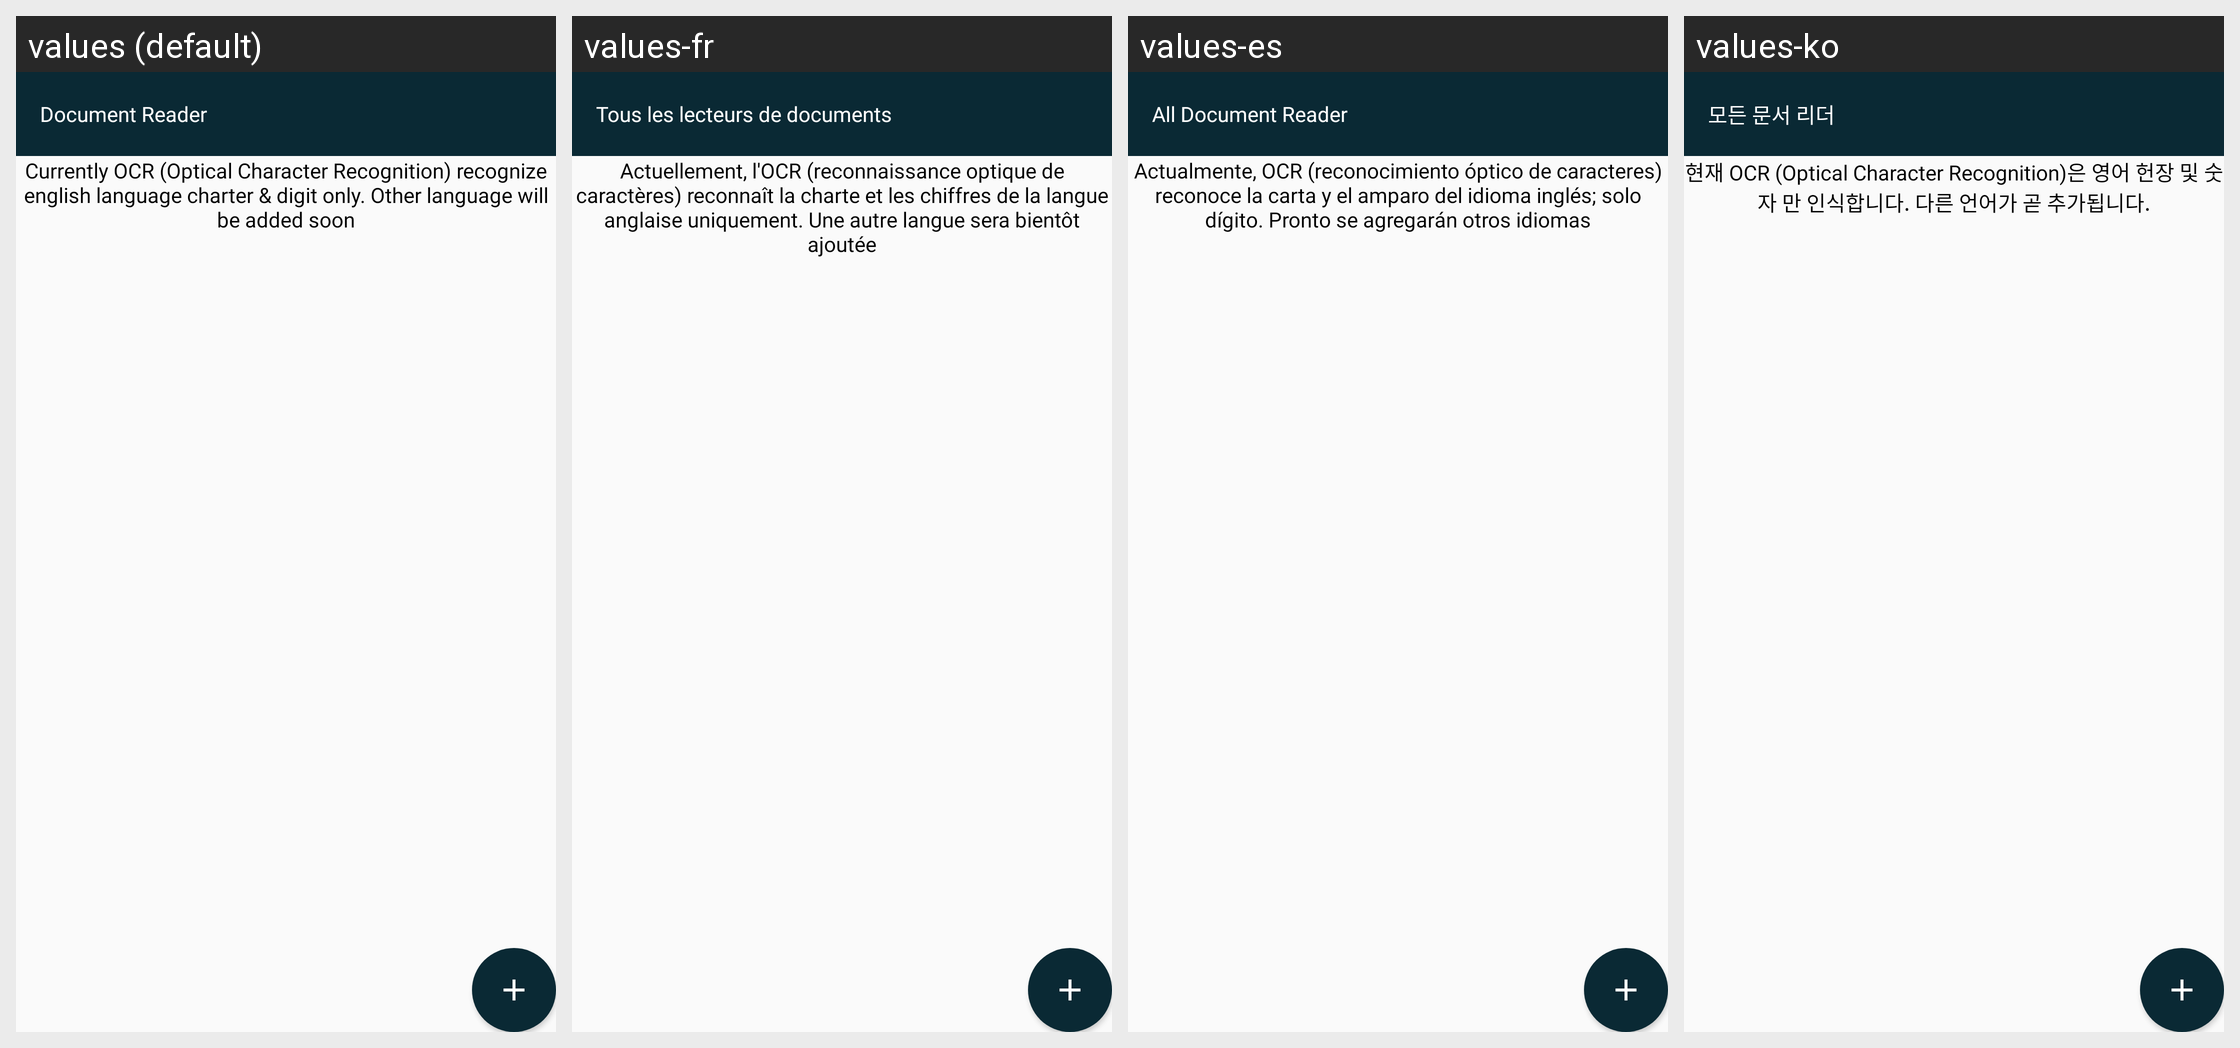

Here is an Android app screen in its default locale and in the app's own translations. Write out the translated-string differences for the strings that appear on this screen.
Android screen res/layout/activity_ocr_text.xml rendered under 4 locales, left to right: values (default), values-fr, values-es, values-ko. Device: Nexus 5 (rendered at 1080×1920; each locale shown at half size, 540×960, under a caption strip naming it); theme AppTheme.
Other locales in the repository, not shown: values-ar, values-bn, values-de, values-hi, values-in, values-ja, values-ms, values-pt, values-ru, values-tr, values-ur, values-zh.
Strings drawn on this screen, with the default value and each locale's value (text and hints the layout hard-codes, and strings that could not be matched under every locale, appear in the picture but are not listed):

currentlyOCRsupportedOnlyEnglishLanguageMessage
  values: Currently OCR (Optical Character Recognition) recognize english language charter & digit only. Other language will be added soon
  values-fr: Actuellement, l'OCR (reconnaissance optique de caractères) reconnaît la charte et les chiffres de la langue anglaise uniquement. Une autre langue sera bientôt ajoutée
  values-es: Actualmente, OCR (reconocimiento óptico de caracteres) reconoce la carta y el amparo del idioma inglés; solo dígito. Pronto se agregarán otros idiomas
  values-ko: 현재 OCR (Optical Character Recognition)은 영어 헌장 및 숫자 만 인식합니다. 다른 언어가 곧 추가됩니다.

app_name
  values: Document Reader
  values-fr: Tous les lecteurs de documents
  values-es: All Document Reader
  values-ko: 모든 문서 리더
